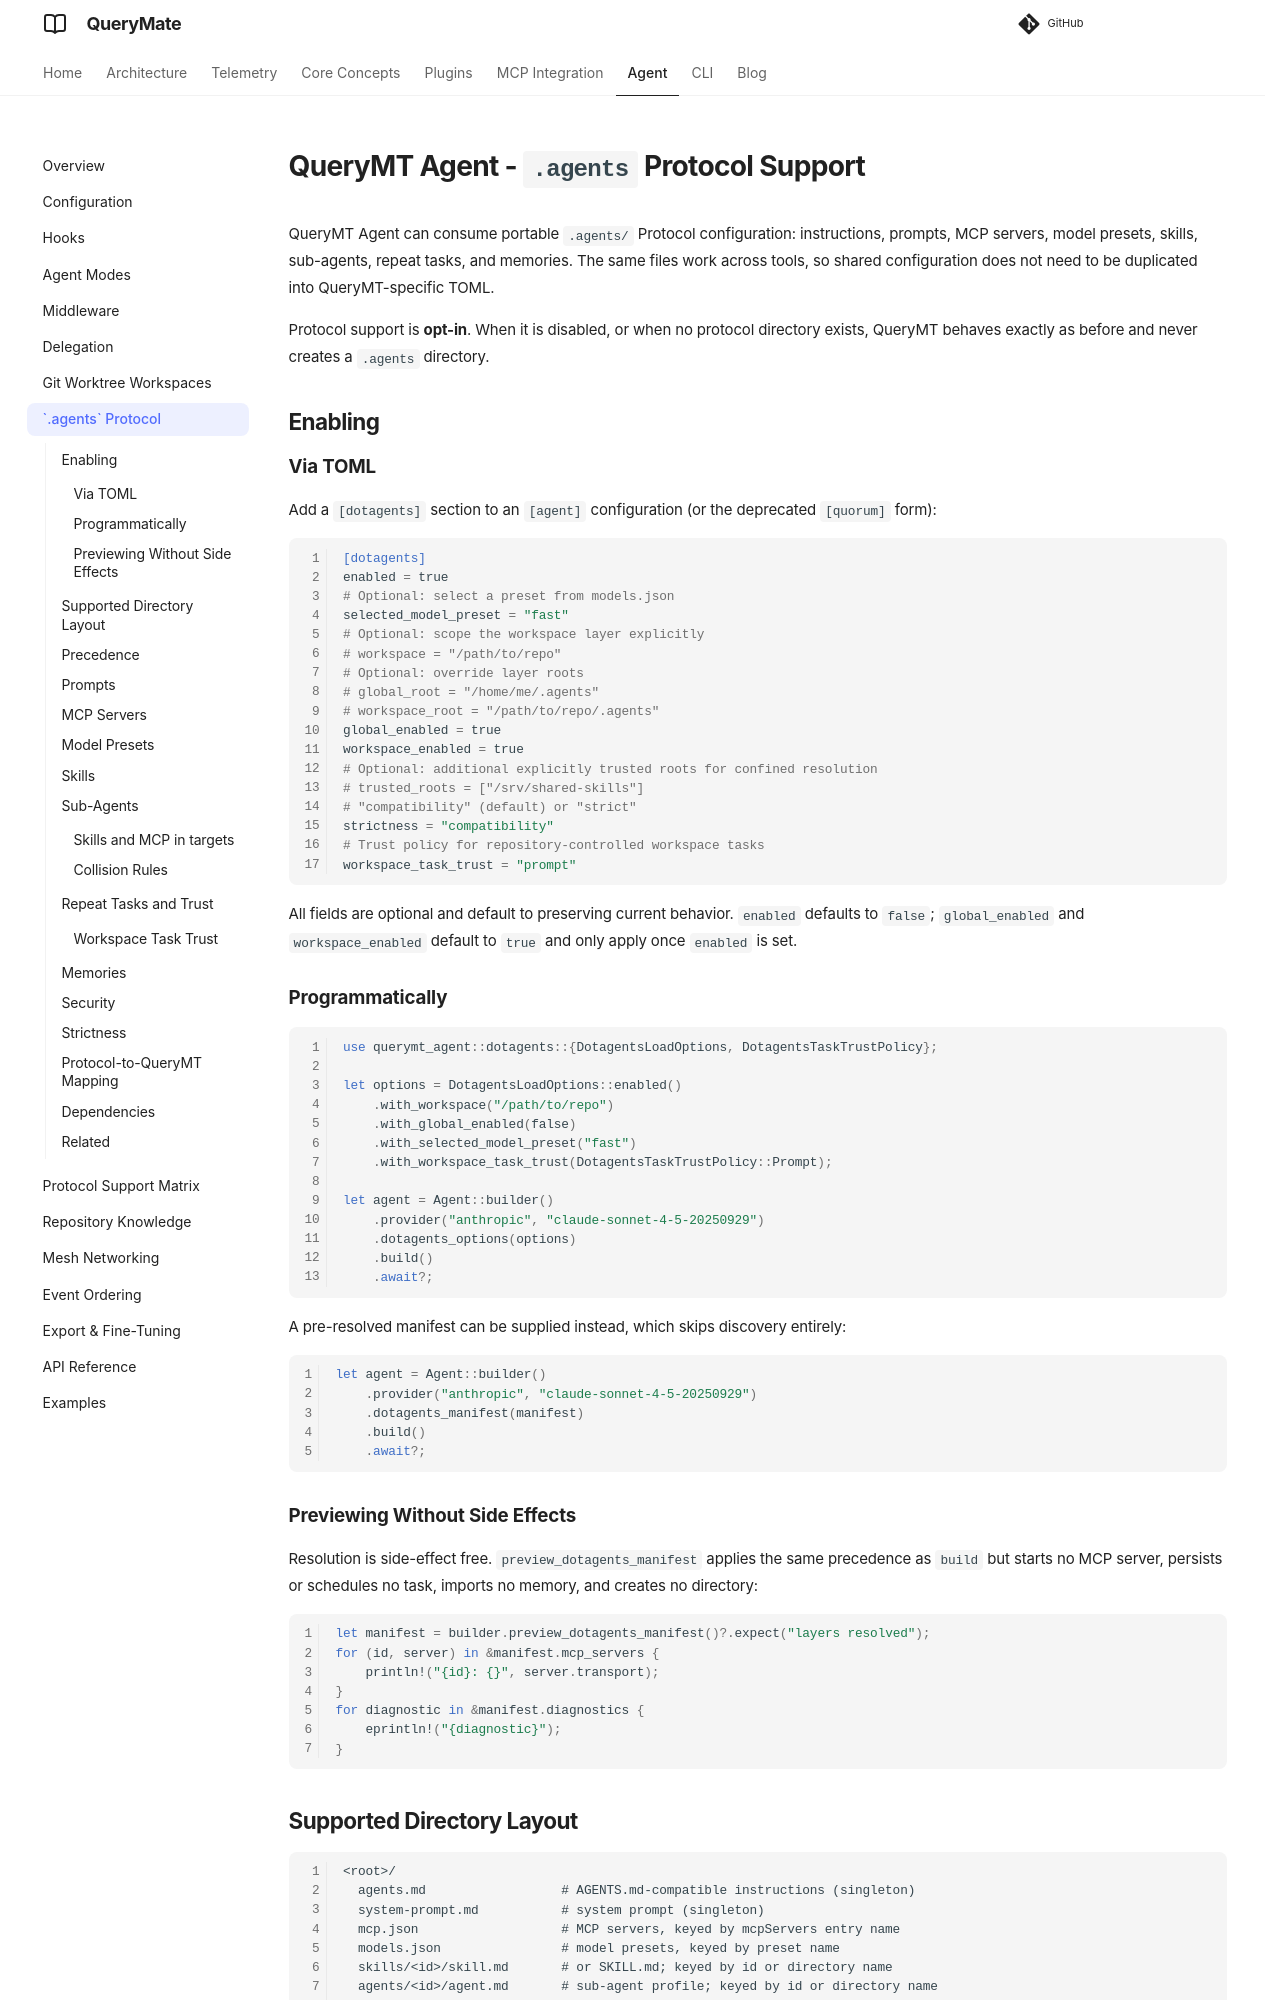

repository: querymt/querymt · page: pr-1220/agent/dotagents/index.html · generator: mkdocs

# QueryMT Agent - `.agents` Protocol Support

QueryMT Agent can consume portable `.agents/` Protocol configuration: instructions, prompts, MCP servers, model presets, skills, sub-agents, repeat tasks, and memories. The same files work across tools, so shared configuration does not need to be duplicated into QueryMT-specific TOML.

Protocol support is **opt-in**. When it is disabled, or when no protocol directory exists, QueryMT behaves exactly as before and never creates a `.agents` directory.

## Enabling

### Via TOML

Add a `[dotagents]` section to an `[agent]` configuration (or the deprecated `[quorum]` form):

```toml
[dotagents]
enabled = true
# Optional: select a preset from models.json
selected_model_preset = "fast"
# Optional: scope the workspace layer explicitly
# workspace = "/path/to/repo"
# Optional: override layer roots
# global_root = "/home/me/.agents"
# workspace_root = "/path/to/repo/.agents"
global_enabled = true
workspace_enabled = true
# Optional: additional explicitly trusted roots for confined resolution
# trusted_roots = ["/srv/shared-skills"]
# "compatibility" (default) or "strict"
strictness = "compatibility"
# Trust policy for repository-controlled workspace tasks
workspace_task_trust = "prompt"
```

All fields are optional and default to preserving current behavior. `enabled` defaults to `false`; `global_enabled` and `workspace_enabled` default to `true` and only apply once `enabled` is set.

### Programmatically

```rust
use querymt_agent::dotagents::{DotagentsLoadOptions, DotagentsTaskTrustPolicy};

let options = DotagentsLoadOptions::enabled()
    .with_workspace("/path/to/repo")
    .with_global_enabled(false)
    .with_selected_model_preset("fast")
    .with_workspace_task_trust(DotagentsTaskTrustPolicy::Prompt);

let agent = Agent::builder()
    .provider("anthropic", "claude-sonnet-4-5-20250929")
    .dotagents_options(options)
    .build()
    .await?;
```

A pre-resolved manifest can be supplied instead, which skips discovery entirely:

```rust
let agent = Agent::builder()
    .provider("anthropic", "claude-sonnet-4-5-20250929")
    .dotagents_manifest(manifest)
    .build()
    .await?;
```

### Previewing Without Side Effects

Resolution is side-effect free. `preview_dotagents_manifest` applies the same precedence as `build` but starts no MCP server, persists or schedules no task, imports no memory, and creates no directory:

```rust
let manifest = builder.preview_dotagents_manifest()?.expect("layers resolved");
for (id, server) in &manifest.mcp_servers {
    println!("{id}: {}", server.transport);
}
for (id, skill) in &manifest.skills {
    println!("{id}: {} ({})", skill.directory.display(), skill.source_kind.as_str());
}
for diagnostic in &manifest.diagnostics {
    eprintln!("{diagnostic}");
}
```

## Supported Directory Layout

```text
<root>/
  agents.md                  # AGENTS.md-compatible instructions (singleton)
  system-prompt.md           # system prompt (singleton)
  mcp.json                   # MCP servers, keyed by mcpServers entry name
  models.json                # model presets, keyed by preset name
  skills/<id>/skill.md       # or SKILL.md; read by skill discovery, see Skills
  agents/<id>/agent.md       # sub-agent profile; keyed by id or directory name
  agents/<id>/config.json    # adjacent supported settings
  tasks/<id>/task.md         # repeat task; keyed by id or directory name
  memories/<id>.md           # memory; keyed by id or file stem
```

`<root>` is the global layer `~/.agents/` or the workspace layer `<workspace>/.agents/`.
